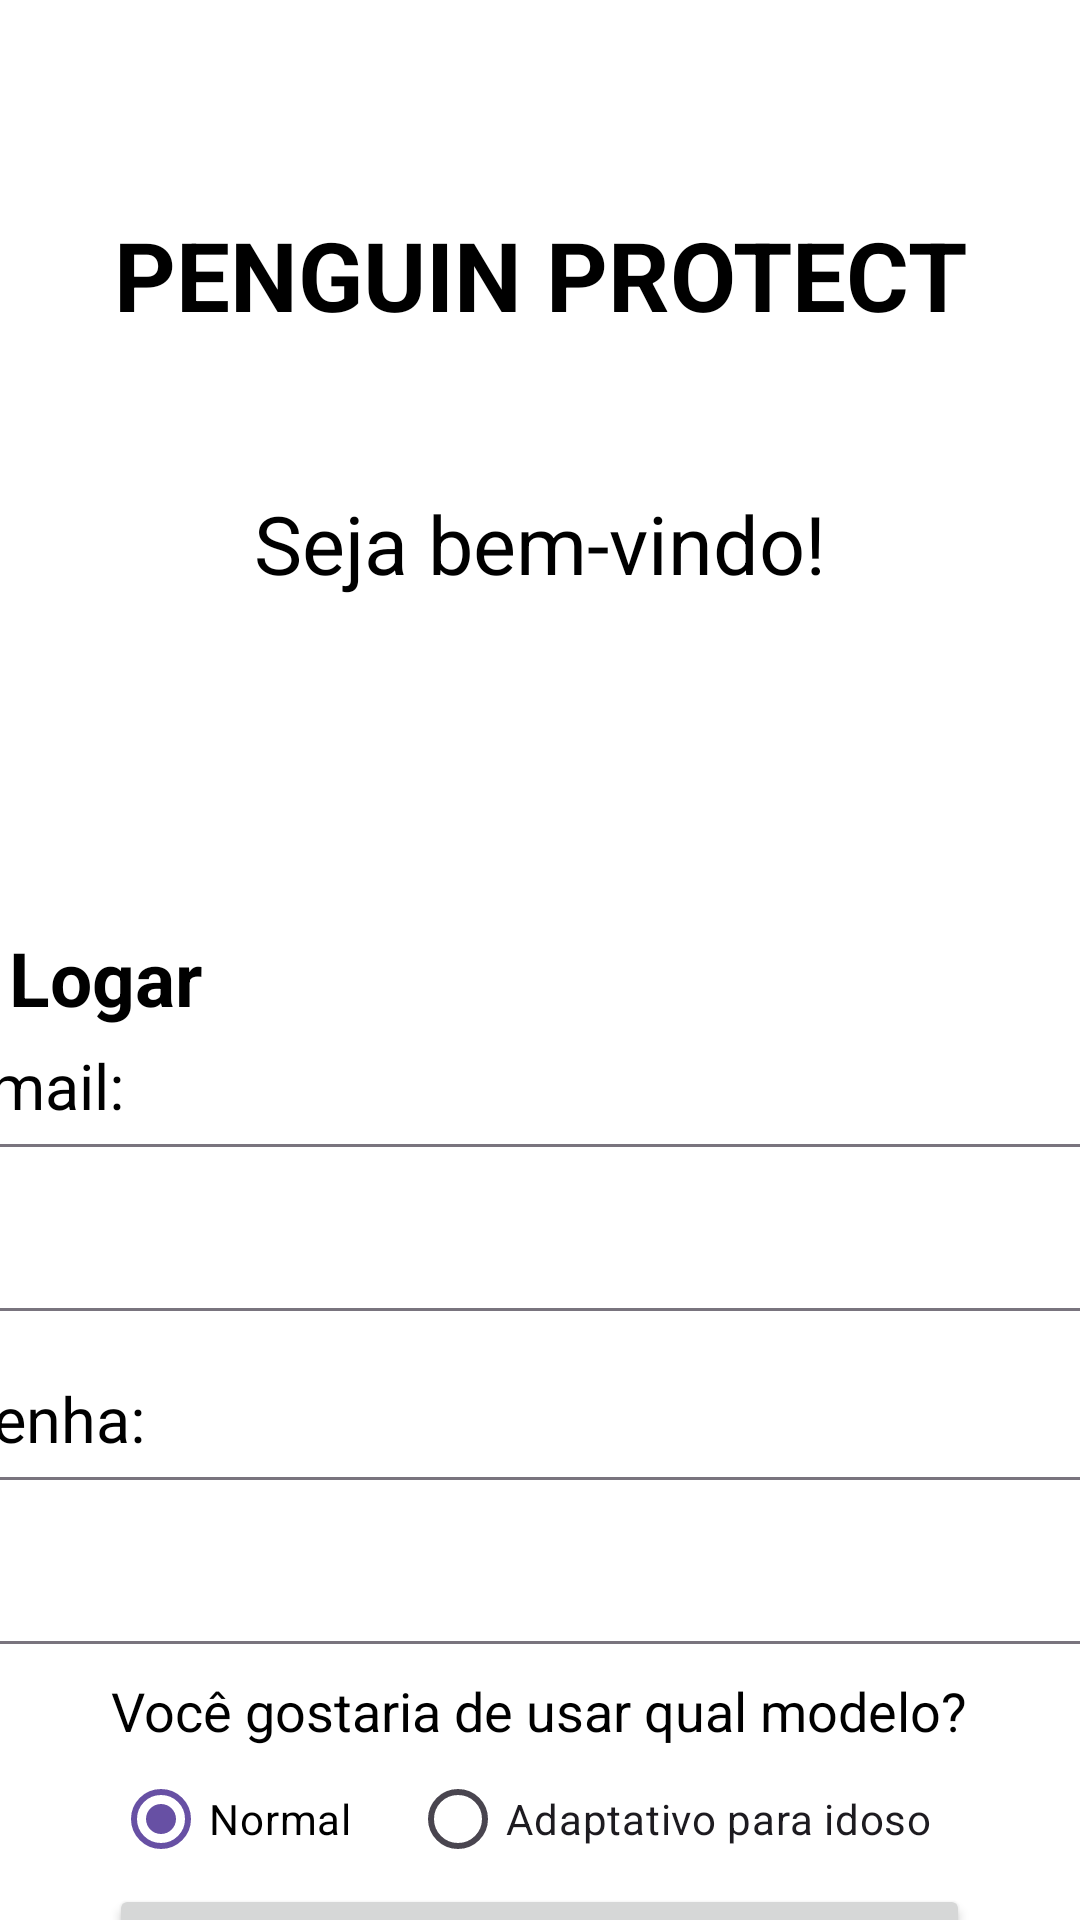

The Android layout XML behind this screen, and the referenced resources:
<!-- AndroidManifest.xml: application theme Theme.DESSAVEZEUACREDITO -->
<!-- res/layout/activity_main.xml -->
<?xml version="1.0" encoding="utf-8"?>
<androidx.constraintlayout.widget.ConstraintLayout xmlns:android="http://schemas.android.com/apk/res/android"
    xmlns:app="http://schemas.android.com/apk/res-auto"
    xmlns:tools="http://schemas.android.com/tools"
    android:id="@+id/main"
    android:layout_width="match_parent"
    android:layout_height="match_parent"
    tools:context=".MainActivity"
    android:background="@android:color/background_light">

    <TextView
        android:id="@+id/textView"
        android:layout_width="wrap_content"
        android:layout_height="wrap_content"
        android:layout_marginTop="70dp"
        android:text="PENGUIN PROTECT"
        android:textColor="#000000"
        android:textColorLink="#000000"
        android:textSize="32sp"
        android:textStyle="bold"
        app:layout_constraintEnd_toEndOf="parent"
        app:layout_constraintStart_toStartOf="parent"
        app:layout_constraintTop_toTopOf="parent" />

    <TextView
        android:id="@+id/textView2"
        android:layout_width="wrap_content"
        android:layout_height="wrap_content"
        android:layout_marginTop="50dp"
        android:text="Seja bem-vindo!"
        android:textColor="#000000"
        android:textSize="27sp"
        app:layout_constraintEnd_toEndOf="parent"
        app:layout_constraintStart_toStartOf="parent"
        app:layout_constraintTop_toBottomOf="@+id/textView" />

    <TextView
        android:id="@+id/textView3"
        android:layout_width="wrap_content"
        android:layout_height="wrap_content"
        android:layout_marginStart="-290dp"
        android:layout_marginTop="110dp"
        android:text="Logar"
        android:textColor="#000000"
        android:textSize="25sp"
        android:textStyle="bold"
        app:layout_constraintEnd_toEndOf="parent"
        app:layout_constraintStart_toStartOf="parent"
        app:layout_constraintTop_toBottomOf="@+id/textView2" />

    <TextView
        android:textColor="#000000"
        android:id="@+id/textView4"
        android:layout_width="wrap_content"
        android:layout_height="wrap_content"
        android:layout_marginStart="-335dp"
        android:layout_marginTop="5dp"
        android:text="Email:"
        android:textSize="21sp"
        app:layout_constraintEnd_toEndOf="parent"
        app:layout_constraintStart_toStartOf="parent"
        app:layout_constraintTop_toBottomOf="@+id/textView3" />

    <TextView
        android:textColor="#000000"
        android:id="@+id/textView5"
        android:layout_width="wrap_content"
        android:layout_height="wrap_content"
        android:layout_marginStart="-335dp"
        android:layout_marginTop="116dp"
        android:text="Senha:"
        android:textSize="21sp"
        app:layout_constraintEnd_toEndOf="parent"
        app:layout_constraintHorizontal_bias="0.506"
        app:layout_constraintStart_toStartOf="parent"
        app:layout_constraintTop_toBottomOf="@+id/textView3" />

    <com.google.android.material.textfield.TextInputLayout
        android:layout_width="409dp"
        android:layout_height="wrap_content"
        app:layout_constraintEnd_toEndOf="parent"
        app:layout_constraintStart_toStartOf="parent"
        app:layout_constraintTop_toBottomOf="@+id/textView4">

        <com.google.android.material.textfield.TextInputEditText
            android:layout_width="match_parent"
            android:layout_height="wrap_content"
            android:textColor="#050505"
            android:textColorLink="#000000" />
    </com.google.android.material.textfield.TextInputLayout>

    <com.google.android.material.textfield.TextInputLayout
        android:id="@+id/textInputLayout"
        android:layout_width="409dp"
        android:layout_height="wrap_content"
        app:layout_constraintEnd_toEndOf="parent"
        app:layout_constraintStart_toStartOf="parent"
        app:layout_constraintTop_toBottomOf="@+id/textView5">

        <com.google.android.material.textfield.TextInputEditText
            android:layout_width="match_parent"
            android:layout_height="wrap_content"
            android:password="true" />
    </com.google.android.material.textfield.TextInputLayout>

    <TextView
        android:textColor="#000000"
        android:id="@+id/textView6"
        android:layout_width="wrap_content"
        android:layout_height="wrap_content"
        android:layout_marginStart="50dp"
        android:layout_marginTop="137dp"
        android:text="Não se registrou ainda?"
        android:textSize="15sp"
        app:layout_constraintEnd_toStartOf="@+id/bt_ir_registrar"
        app:layout_constraintStart_toStartOf="parent"
        app:layout_constraintTop_toBottomOf="@+id/textInputLayout" />

    <Button
        android:textColor="#FFFFFF"
        android:id="@+id/logar"
        android:layout_width="287dp"
        android:layout_height="49dp"
        android:layout_marginTop="80dp"
        android:text="Logar"
        app:cornerRadius="3sp"
        app:layout_constraintEnd_toEndOf="parent"
        app:layout_constraintHorizontal_bias="0.498"
        app:layout_constraintStart_toStartOf="parent"
        app:layout_constraintTop_toBottomOf="@+id/textInputLayout"
        app:strokeColor="#E70000" />

    <TextView
        android:textColor="#000000"
        android:id="@+id/textView7"
        android:layout_width="wrap_content"
        android:layout_height="wrap_content"
        android:layout_marginTop="10dp"
        android:text="Você gostaria de usar qual modelo?"
        android:textSize="18sp"
        app:layout_constraintEnd_toEndOf="parent"
        app:layout_constraintHorizontal_bias="0.496"
        app:layout_constraintStart_toStartOf="parent"
        app:layout_constraintTop_toBottomOf="@+id/textInputLayout" />

    <RadioButton
        android:id="@+id/Normalb"
        android:layout_width="wrap_content"
        android:layout_height="wrap_content"
        android:buttonTint="#00B1FF"
        android:checked="true"
        android:focusable="true"
        android:text="Normal"
        android:textColor="#000000"
        app:layout_constraintEnd_toStartOf="@+id/adaptativo"
        app:layout_constraintHorizontal_bias="0.659"
        app:layout_constraintStart_toStartOf="parent"
        app:layout_constraintTop_toBottomOf="@+id/textView7" />

    <TextView
        android:id="@+id/bt_ir_registrar"
        android:layout_width="wrap_content"
        android:layout_height="wrap_content"
        android:layout_marginTop="137dp"
        android:layout_marginEnd="-140dp"
        android:height="48dp"
        android:clickable="true"
        android:text="Registre-se aqui!"
        android:textColor="#2196F3"
        android:textSize="15sp"
        app:layout_constraintEnd_toEndOf="parent"
        app:layout_constraintHorizontal_bias="0.496"
        app:layout_constraintStart_toStartOf="parent"
        app:layout_constraintTop_toBottomOf="@+id/textInputLayout" />

    <RadioButton
        android:id="@+id/adaptativo"
        android:layout_width="wrap_content"
        android:layout_height="wrap_content"
        android:text="Adaptativo para idoso"
        app:layout_constraintEnd_toEndOf="parent"
        app:layout_constraintHorizontal_bias="0.734"
        app:layout_constraintStart_toStartOf="parent"
        app:layout_constraintTop_toBottomOf="@+id/textView7" />

</androidx.constraintlayout.widget.ConstraintLayout>
<!-- resources referenced by this layout -->
<resources>
  <style name="Theme.DESSAVEZEUACREDITO" parent="Base.Theme.DESSAVEZEUACREDITO" />
  <style name="Base.Theme.DESSAVEZEUACREDITO" parent="Theme.Material3.DayNight.NoActionBar">
          
          
      </style>
</resources>
